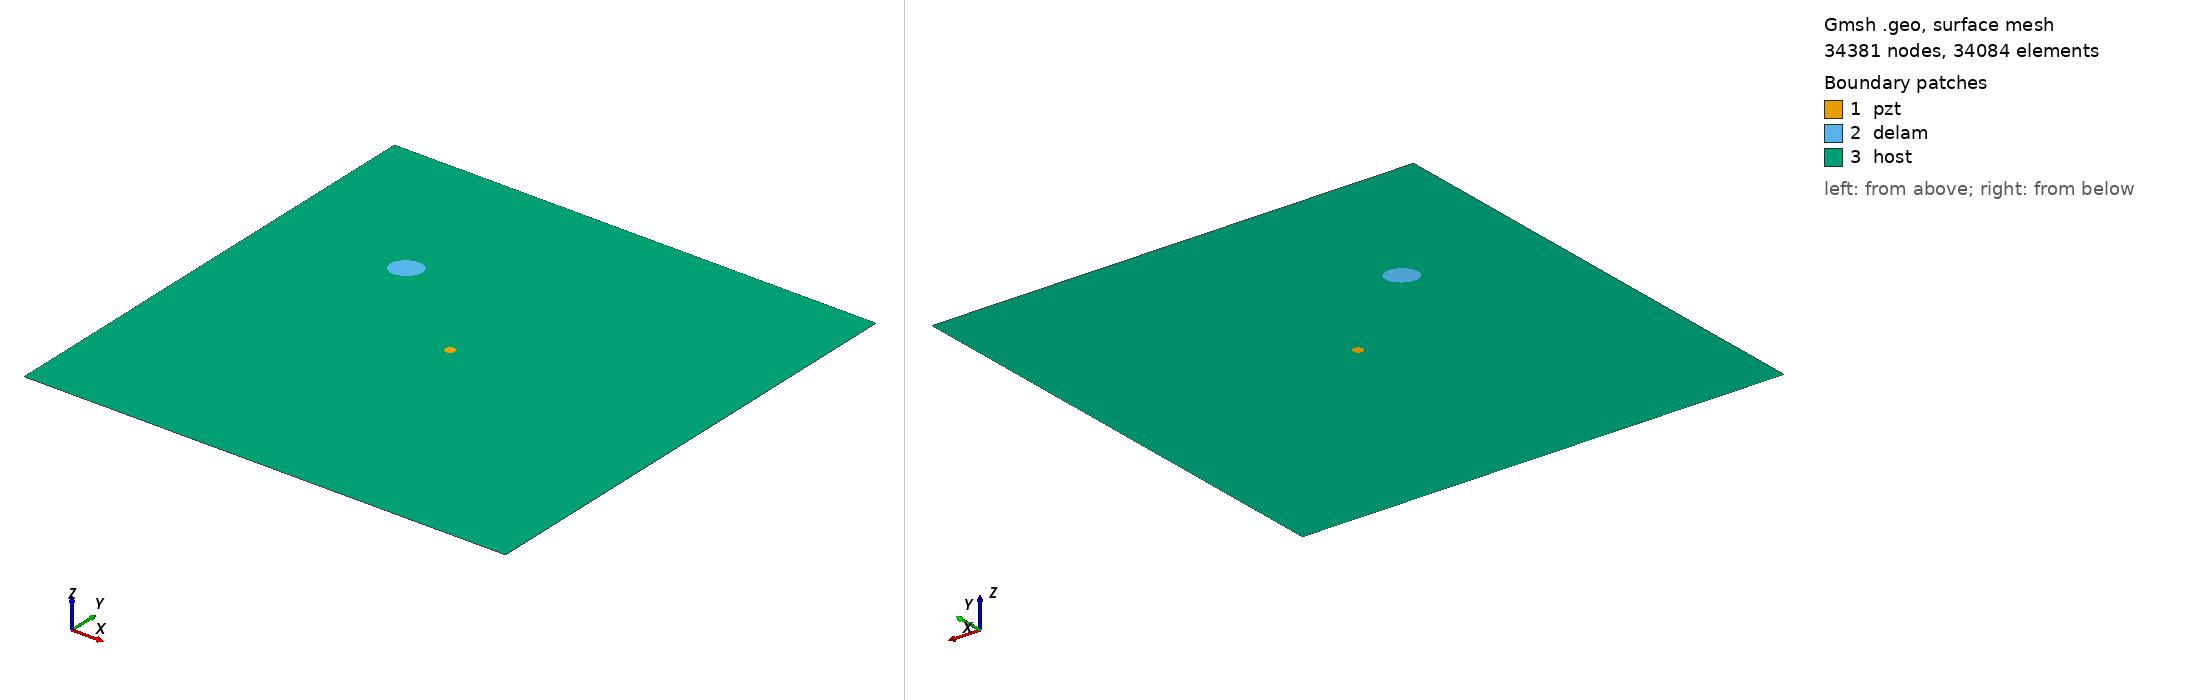

Gmsh geometry script, surface-meshed: 34381 nodes, 34084 surface elements. Boundary patches (legend numbers): 1 pzt, 2 delam, 3 host. Left view from above one corner, right view from below the opposite corner. Legend entries are the model's physical surfaces. The drawing asked Gmsh for element sizes between 1% and 20% of the model's largest extent; the script's own settings can give other sizes.

=== m1_rand_single_delam_382.geo (drawn) ===
SetFactory("OpenCASCADE");
L=0.500000; 
W=0.500000; 
a=0.016030; 
b=0.013419; 
x=0.136012; 
y=0.339038; 
alpha=0.182624 *Pi; 
r=0.005000; 
xpzt=0.250000; 
ypzt=0.250000; 
//+
Point(1) = {0, 0, 0, 1.0};
//+
Point(2) = {L, 0, 0, 1.0};
//+
Point(3) = {L, W, 0, 1.0};
//+
Point(4) = {0, W, 0, 1.0};
//+
Line(1) = {1, 2};
//+
Line(2) = {2, 3};
//+
Line(3) = {3, 4};
//+
Line(4) = {4, 1};
//+
Circle(5) = {xpzt, ypzt, -0, r, 0, 2*Pi};
//+
Ellipse(6) = {x, y, -0, a, b, 0, 2*Pi};
//+
Rotate {{0, 0, 1}, {x, y, 0}, alpha} {
  Curve{6}; 
}
//+
Curve Loop(1) = {4, 1, 2, 3};
//+
Curve Loop(2) = {6};
//+
Curve Loop(3) = {5};
//+
Curve Loop(4) = {6};
//+
Curve Loop(5) = {5};
//+
Plane Surface(1) = {5};
//+
Plane Surface(2) = {4};
//+
Plane Surface(3) = {1, 2, 3};
//+
Point(9) = {xpzt, ypzt, 0, 1.0};
//+
Point{9} In Surface {1};// mesh node at centre of pzt
//+
Physical Surface("pzt") = {1};
//+
Physical Surface("delam") = {2};
//+
Physical Surface("host") = {3};

Mesh.Algorithm = 6; // Frontal
Mesh.CharacteristicLengthFactor = 0.068000;
Mesh.CharacteristicLengthMin = 0.001000;
Mesh.CharacteristicLengthMax = 0.200000;
Mesh.RecombineAll = 1; // Apply recombination algorithm
Mesh.SubdivisionAlgorithm = 1; // 1: all quadrangles
Mesh.Smoothing = 1;
